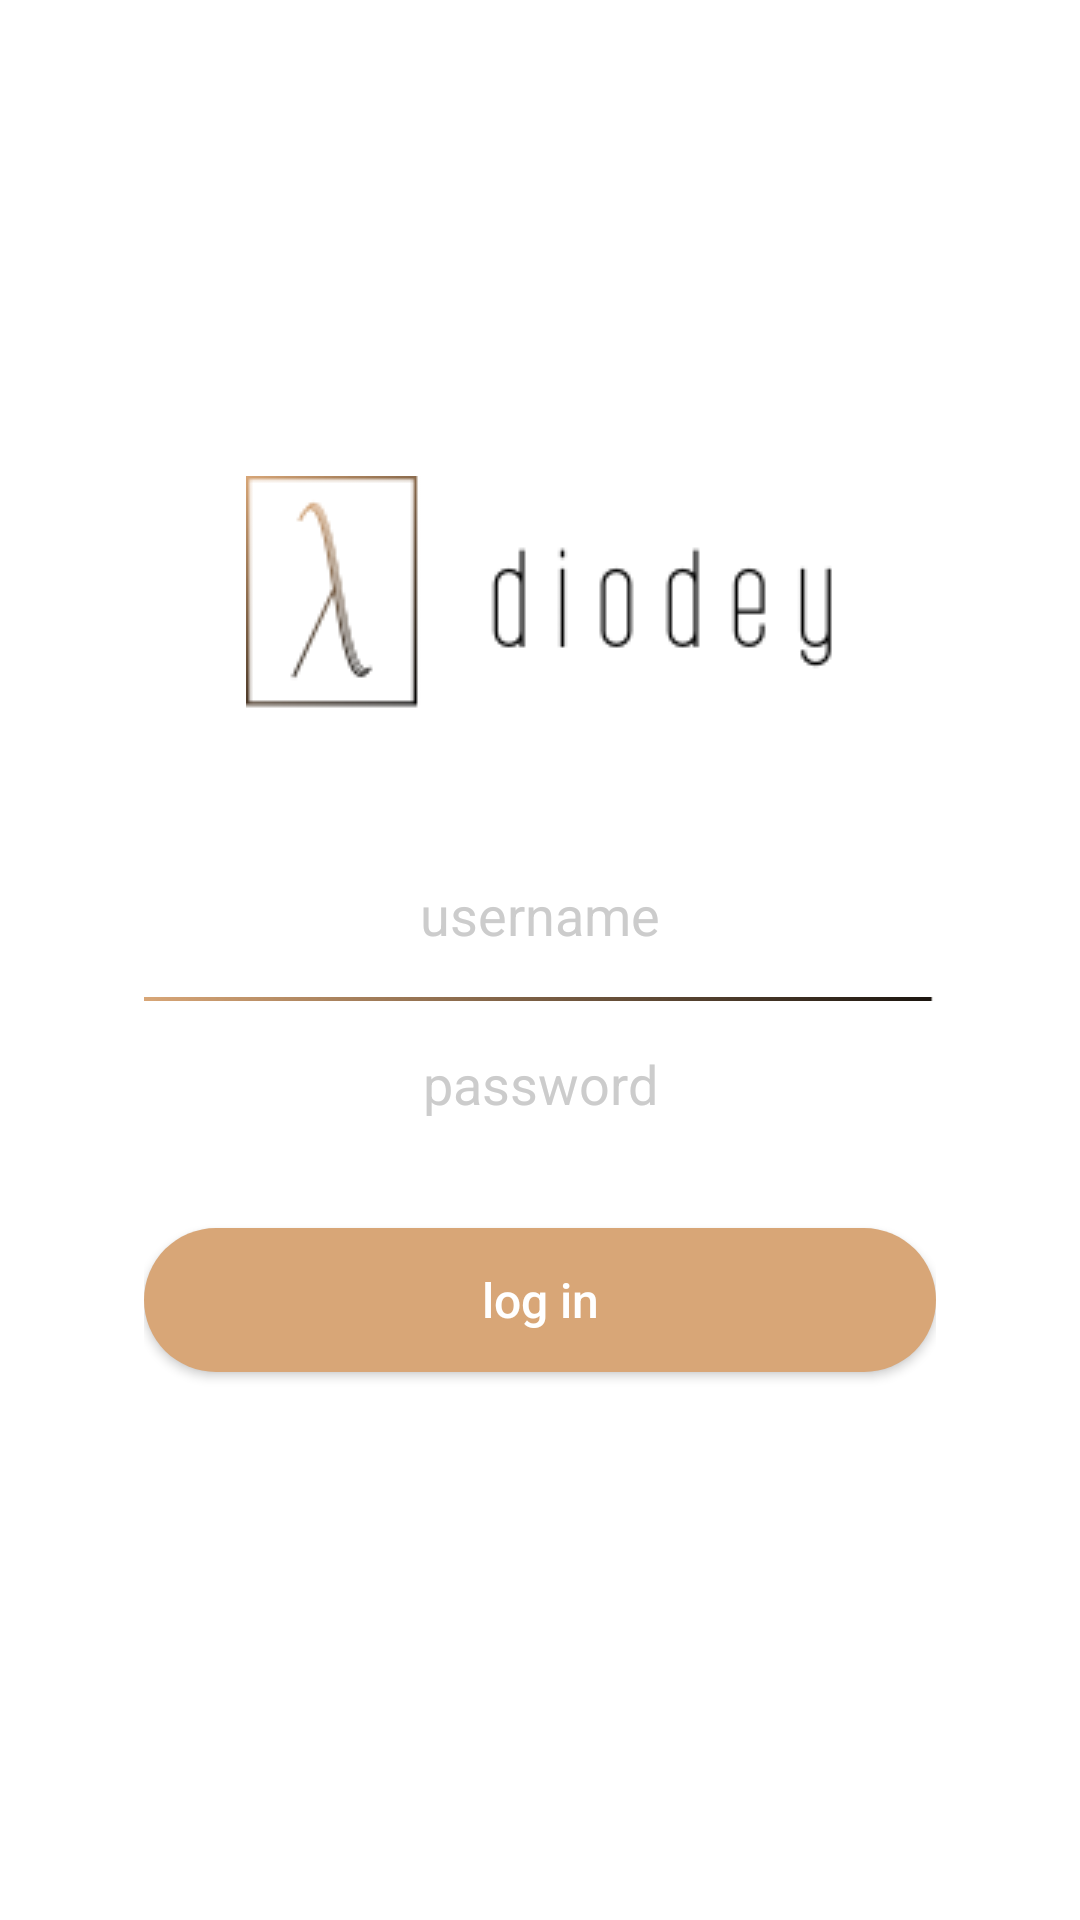

Here is an Android app screen rendered from its layout file. Give the layout XML and the strings, colors and styles it references.
<!-- AndroidManifest.xml: activity theme LoginTheme -->
<!-- res/layout/activity_login.xml -->
<?xml version="1.0" encoding="utf-8"?>
<RelativeLayout xmlns:android="http://schemas.android.com/apk/res/android"
    android:layout_width="wrap_content"
    android:layout_height="match_parent"
    android:background="@color/white"
    android:paddingLeft="48dp"
    android:paddingRight="48dp">

    <LinearLayout
        android:layout_width="match_parent"
        android:layout_height="wrap_content"
        android:layout_centerInParent="true"
        android:orientation="vertical">

        <ImageView
            android:layout_width="wrap_content"
            android:layout_height="wrap_content"
            android:layout_gravity="center"
            android:layout_marginBottom="56dp"
            android:src="@drawable/logo" />

        <EditText
            android:id="@+id/username"
            android:layout_width="match_parent"
            android:layout_height="wrap_content"
            android:background="@null"
            android:gravity="center"
            android:hint="username"
            android:inputType="text"
            android:textColor="@color/black" />

        <ImageView
            android:layout_width="match_parent"
            android:layout_height="wrap_content"
            android:layout_marginBottom="15dp"
            android:layout_marginTop="15dp"
            android:src="@drawable/devider" />

        <EditText
            android:id="@+id/password"
            android:layout_width="match_parent"
            android:layout_height="wrap_content"
            android:background="@null"
            android:gravity="center"
            android:hint="password"
            android:inputType="textPassword"
            android:textColor="@color/black" />

        <Button
            android:id="@+id/btnSignIn"
            android:layout_width="match_parent"
            android:layout_height="wrap_content"
            android:layout_marginBottom="24dp"
            android:layout_marginTop="36dp"
            android:background="@drawable/login_button"
            android:padding="12dp"
            android:text="log in"
            android:textAllCaps="false"
            android:textColor="@color/white"
            android:textSize="16sp" />
    </LinearLayout>
</RelativeLayout>
<!-- resources referenced by this layout -->
<resources>
  <color name="black">#000000</color>
  <color name="white">#FFFFFF</color>
  <!-- drawable devider: png bitmap (drawable, 821 bytes) -->
  <!-- drawable login_button (drawable) -->
  <?xml version="1.0" encoding="utf-8"?>
  <shape xmlns:android="http://schemas.android.com/apk/res/android"
      android:shape="rectangle">
      <stroke
          android:width="0dp"
          android:color="#FF404040" />
      <corners android:radius="40dp" />
      <gradient
          android:angle="90"
          android:centerColor="#D8A677"
          android:endColor="#D8A677"
          android:startColor="#D8A677" />
  </shape>
  <!-- drawable logo: png bitmap (drawable, 4636 bytes) -->
  <style name="LoginTheme" parent="Theme.AppCompat.NoActionBar">
          <item name="colorPrimary">@color/colorPrimary</item>
          <item name="colorPrimaryDark">@color/white</item>
          <item name="colorAccent">@color/colorAccent</item>
  
          <item name="android:windowBackground">@color/white</item>
          <item name="colorControlNormal">@color/hint</item>
          <item name="colorControlActivated">@color/black</item>
          <item name="colorControlHighlight">@color/black</item>
          <item name="android:textColorHint">@color/hint</item>
      </style>
  <color name="colorPrimary">#ffffff</color>
  <color name="colorAccent">#031ba4</color>
  <color name="hint">#CCCCCC</color>
</resources>
